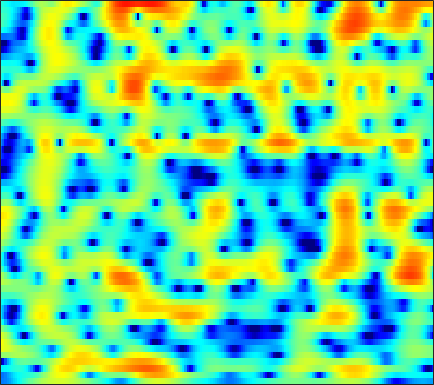

Source data for this figure (header and first rows):
-8.9701, -8.9268, -8.6095, -8.0623, -7.5354, -6.7559, -5.9295, -5.3102, -4.4912, -3.7196, -2.9839, -2.4596, -1.8059, -1.1947, -0.76697, -0.23226, 0.26331, 0.6092, 1.03, 1.4112, 1.7548, 1.9755, 2.2285, 2.4407
-9.192, -9.146, -8.6, -7.743, -7.049, -6.16, -5.379, -4.884, -4.339, -3.915, -3.601, -3.421, -3.221, -3.03, -2.854, -2.543, -2.099, -1.667, -0.9789, -0.2071, 0.5951, 1.189, 1.931, 2.594
-4.55, -4.655, -4.581, -4.318, -4.044, -3.655, -3.316, -3.119, -2.99, -3.059, -3.376, -3.815, -4.727, -6.138, -7.641, -10.41, -13.6, -13.77, -10.06, -6.282, -3.382, -1.654, 0.217, 1.704
-16.77, -14.16, -10.11, -7.244, -5.653, -4.052, -2.888, -2.24, -1.611, -1.21, -1.004, -0.9502, -0.9965, -1.13, -1.253, -1.401, -1.478, -1.46, -1.317, -1.027, -0.5911, -0.1941, 0.3914, 1.03
0.6561, 0.6006, 0.6438, 0.7797, 0.9195, 1.12, 1.289, 1.379, 1.443, 1.444, 1.373, 1.27, 1.06, 0.7775, 0.5078, 0.07833, -0.4433, -0.9052, -1.63, -2.49, -3.455, -4.206, -5.069, -5.403
3.804, 3.561, 3.223, 2.869, 2.598, 2.229, 1.847, 1.556, 1.181, 0.836, 0.5135, 0.2933, 0.02074, -0.2487, -0.4707, -0.8264, -1.281, -1.716, -2.476, -3.49, -4.835, -6.087, -7.973, -9.352
4.223, 3.748, 3.034, 2.216, 1.531, 0.5198, -0.6019, -1.496, -2.716, -3.833, -4.62, -4.846, -4.618, -3.986, -3.395, -2.634, -1.988, -1.593, -1.21, -0.9713, -0.8361, -0.7609, -0.6536, -0.4986
3.213, 2.579, 1.637, 0.5704, -0.3328, -1.707, -3.347, -4.853, -7.46, -11.26, -17.23, -19.31, -12.94, -8.412, -6.071, -3.772, -2.093, -1.121, -0.1099, 0.6469, 1.198, 1.512, 1.823, 2.038
0.6534, -0.1751, -1.292, -2.358, -3.083, -3.896, -4.531, -4.878, -5.169, -5.231, -5.013, -4.644, -3.831, -2.771, -1.915, -0.8016, 0.215, 0.8664, 1.569, 2.087, 2.422, 2.56, 2.605, 2.506
-2.847, -4.545, -7.176, -10.05, -11.84, -12.26, -10.48, -8.826, -6.723, -4.873, -3.267, -2.175, -0.8376, 0.3761, 1.199, 2.144, 2.917, 3.364, 3.782, 3.977, 3.938, 3.731, 3.22, 2.437
-5.215, -7.23, -10.39, -13.82, -15.97, -16.65, -14.68, -12.49, -9.426, -6.564, -4.059, -2.405, -0.4868, 1.092, 2.084, 3.156, 3.962, 4.392, 4.734, 4.793, 4.557, 4.17, 3.342, 2.1
-5.461, -6.909, -9.22, -12.13, -15.08, -21.14, -23.43, -17.3, -11.66, -7.804, -4.896, -3.11, -1.111, 0.478, 1.447, 2.487, 3.256, 3.666, 4.01, 4.105, 3.975, 3.727, 3.198, 2.44
-4.012, -4.48, -5.189, -5.881, -6.308, -6.594, -6.446, -5.988, -5.035, -3.879, -2.665, -1.767, -0.6712, 0.29, 0.9146, 1.615, 2.166, 2.48, 2.76, 2.901, 2.893, 2.798, 2.55, 2.182
-2.263, -2.203, -2.205, -2.233, -2.226, -2.174, -2.043, -1.887, -1.588, -1.232, -0.8134, -0.4852, -0.08188, 0.2845, 0.5474, 0.8598, 1.134, 1.319, 1.52, 1.674, 1.763, 1.774, 1.706, 1.538
-0.184, -0.05489, 0.04041, 0.0588, 0.04153, 0.02016, 0.01044, 0.01461, 0.01849, 0.03999, 0.04233, 0.00886, -0.07614, -0.1928, -0.299, -0.4294, -0.4861, -0.4268, -0.1975, 0.1754, 0.5964, 0.8883, 1.177, 1.296
1.933, 1.785, 1.488, 1.123, 0.8343, 0.4978, 0.2581, 0.1598, 0.1141, 0.08726, -0.02123, -0.2104, -0.6565, -1.444, -2.333, -3.904, -5.652, -6.422, -5.556, -3.357, -1.216, 0.07993, 1.343, 2.109
1.618, 0.8882, -0.3492, -1.816, -3.003, -4.498, -5.364, -5.302, -4.448, -3.308, -2.35, -1.874, -1.692, -2.1, -2.836, -4.483, -6.799, -8.111, -6.806, -3.581, -0.8208, 0.7571, 2.279, 3.241
-1.272, -2.545, -4.637, -7.269, -9.815, -14.79, -22.25, -18.63, -12.02, -8.114, -5.514, -4.071, -2.736, -1.847, -1.394, -0.9881, -0.6373, -0.3194, 0.2625, 0.9695, 1.738, 2.273, 2.846, 3.237
-3.191, -4.766, -7.123, -9.562, -11.08, -12.01, -11.62, -10.6, -8.729, -6.655, -4.68, -3.396, -1.925, -0.6923, 0.07469, 0.916, 1.6, 2.032, 2.511, 2.892, 3.154, 3.251, 3.241, 3.06
-2.86, -4.74, -8.15, -13.34, -19.75, -20.35, -12.95, -9.78, -6.811, -4.611, -2.81, -1.683, -0.382, 0.7419, 1.452, 2.275, 2.941, 3.34, 3.73, 3.96, 3.997, 3.884, 3.526, 2.87
-0.5277, -1.524, -2.894, -4.176, -4.882, -5.247, -5.015, -4.537, -3.73, -2.849, -1.989, -1.353, -0.4945, 0.3129, 0.8802, 1.593, 2.227, 2.629, 3.055, 3.314, 3.39, 3.309, 2.983, 2.372
1.324, 0.8105, 0.0887, -0.6573, -1.189, -1.841, -2.41, -2.78, -3.176, -3.44, -3.531, -3.438, -3.057, -2.451, -1.848, -0.9779, -0.1132, 0.4832, 1.181, 1.726, 2.099, 2.257, 2.299, 2.16
2.782, 2.39, 1.722, 0.9239, 0.2223, -0.8554, -2.109, -3.201, -4.888, -6.869, -8.905, -10.03, -10.02, -8.344, -6.721, -4.709, -3.007, -1.922, -0.7199, 0.2481, 1.001, 1.432, 1.851, 2.111
3.871, 3.51, 2.862, 2.014, 1.231, -0.02943, -1.593, -3.015, -5.354, -8.433, -12.6, -16.23, -16.43, -12.25, -9.645, -7.06, -5.038, -3.767, -2.316, -1.105, -0.1086, 0.5018, 1.147, 1.6
4.683, 4.383, 3.848, 3.114, 2.45, 1.383, 0.1139, -0.9559, -2.532, -4.204, -5.765, -6.743, -7.707, -8.082, -8.039, -7.534, -6.49, -5.48, -3.933, -2.458, -1.209, -0.4539, 0.2936, 0.7367
5.17, 5.002, 4.639, 4.112, 3.601, 2.779, 1.806, 0.9828, -0.1989, -1.496, -2.946, -4.168, -6.094, -8.739, -11.56, -16.2, -14.12, -9.895, -5.835, -3.103, -1.274, -0.3468, 0.3318, 0.4804
3.897, 4.004, 3.905, 3.574, 3.155, 2.435, 1.562, 0.8551, -0.08278, -0.9657, -1.848, -2.514, -3.54, -4.792, -5.75, -6.524, -5.772, -4.38, -2.225, -0.4183, 0.8488, 1.423, 1.694, 1.387
0.2154, 0.7373, 0.9659, 0.6674, 0.1433, -0.9686, -2.489, -3.761, -5.25, -5.71, -4.955, -4.071, -2.936, -1.906, -1.274, -0.4563, 0.3847, 1.045, 1.87, 2.57, 3.044, 3.192, 3.114, 2.653
-2.641, -2.165, -1.964, -2.321, -2.938, -4.396, -6.745, -9.534, -15.97, -17.72, -10.21, -6.76, -3.719, -1.567, -0.34, 0.9759, 2.004, 2.636, 3.284, 3.716, 3.924, 3.923, 3.698, 3.204
-4.243, -4.14, -4.133, -4.253, -4.458, -4.876, -5.379, -5.732, -5.933, -5.537, -4.509, -3.491, -2.027, -0.6452, 0.2873, 1.375, 2.252, 2.774, 3.304, 3.633, 3.751, 3.706, 3.436, 2.944
-6.96, -7.038, -6.954, -6.656, -6.358, -5.859, -5.346, -4.907, -4.236, -3.478, -2.604, -1.91, -0.9382, 0.005911, 0.682, 1.492, 2.186, 2.615, 3.049, 3.323, 3.423, 3.376, 3.155, 2.736
-13.04, -13.4, -12.6, -11.08, -9.819, -8.258, -6.845, -5.882, -4.702, -3.595, -2.562, -1.812, -0.8613, 0.02169, 0.6412, 1.379, 2.021, 2.431, 2.863, 3.153, 3.296, 3.298, 3.167, 2.869
-24.67, -29.69, -19.9, -15.09, -12.67, -10.26, -8.332, -7.123, -5.697, -4.42, -3.266, -2.456, -1.452, -0.5102, 0.1448, 0.9514, 1.661, 2.129, 2.652, 3.037, 3.275, 3.356, 3.325, 3.143
-13.09, -13.63, -13.47, -12.62, -11.72, -10.37, -8.98, -7.962, -6.673, -5.512, -4.417, -3.636, -2.649, -1.633, -0.9052, 0.08771, 1.021, 1.651, 2.376, 2.944, 3.331, 3.502, 3.559, 3.45
-10.82, -11.84, -12.87, -13.02, -12.56, -11.47, -10.11, -9.09, -7.91, -6.931, -6.18, -5.673, -4.925, -3.97, -3.008, -1.525, 0.004023, 1.07, 2.266, 3.167, 3.753, 3.981, 4.037, 3.833
-11.02, -14.1, -20.15, -25.62, -19.86, -14.56, -11.6, -10.06, -8.634, -7.944, -8.115, -8.973, -11.03, -12.13, -9.226, -4.511, -0.8972, 1.123, 3.112, 4.412, 5.116, 5.285, 5.061, 4.327
-8.177, -10.05, -12.75, -14.38, -14.54, -13.7, -12.12, -10.67, -8.915, -7.691, -7.153, -7.293, -7.981, -7.676, -5.785, -2.409, 0.6573, 2.464, 4.253, 5.389, 5.922, 5.944, 5.403, 4.148
-7.059, -8.401, -10.61, -13.75, -17.2, -26.75, -21.8, -15.77, -11.15, -8.171, -6.166, -4.989, -3.664, -2.377, -1.348, 0.03832, 1.375, 2.285, 3.265, 3.922, 4.235, 4.228, 3.9, 3.22
-4.716, -5.539, -6.862, -8.409, -9.496, -10.39, -10.01, -8.961, -7.195, -5.5, -4.007, -3.032, -1.859, -0.8592, -0.1623, 0.6837, 1.44, 1.917, 2.429, 2.789, 2.971, 2.981, 2.86, 2.592
-1.496, -1.792, -2.257, -2.679, -2.927, -3.097, -3.009, -2.81, -2.378, -1.865, -1.307, -0.8987, -0.3709, 0.101, 0.4297, 0.8423, 1.209, 1.438, 1.682, 1.845, 1.911, 1.882, 1.763, 1.543
1.219, 1.197, 1.113, 1.006, 0.9024, 0.7769, 0.6629, 0.5973, 0.5219, 0.4475, 0.359, 0.2806, 0.1477, 0.06556, 0.006555, 0.007441, 0.06021, 0.1478, 0.2812, 0.3688, 0.3744, 0.3145, 0.1165, -0.199
3.191, 3.284, 3.335, 3.285, 3.204, 3.033, 2.775, 2.529, 2.095, 1.539, 0.8236, 0.1873, -0.7662, -1.748, -2.372, -2.905, -2.938, -2.698, -2.244, -1.851, -1.661, -1.677, -1.939, -2.444
4.27, 4.361, 4.398, 4.361, 4.295, 4.127, 3.855, 3.539, 2.941, 2.067, 0.8341, -0.4012, -2.603, -5.803, -9.092, -13.2, -10.71, -7.879, -5.346, -3.93, -3.343, -3.364, -3.87, -4.865
3.895, 3.811, 3.718, 3.72, 3.753, 3.81, 3.805, 3.701, 3.379, 2.767, 1.801, 0.8023, -0.9848, -3.289, -5.195, -6.974, -6.447, -5.199, -3.723, -2.916, -2.839, -3.268, -4.527, -6.695
0.9442, 0.1195, -0.5658, -0.4263, 0.1532, 1.171, 2.079, 2.6, 3.011, 3.115, 2.929, 2.62, 2.07, 1.436, 1.025, 0.6166, 0.4449, 0.4118, 0.4013, 0.235, -0.2557, -0.8878, -2.207, -4.171
-4.276, -8.098, -20.01, -13.27, -7.353, -3.271, -0.8965, 0.2657, 1.271, 1.845, 2.118, 2.185, 2.173, 2.119, 2.067, 2.057, 2.083, 2.109, 2.103, 2.005, 1.752, 1.424, 0.8012, -0.0113
-3.172, -4.342, -5.347, -5.232, -4.508, -3.24, -2.111, -1.462, -0.8758, -0.5921, -0.5254, -0.5501, -0.6204, -0.5889, -0.4634, -0.1145, 0.3877, 0.8197, 1.366, 1.819, 2.133, 2.253, 2.268, 2.138
-2.341, -2.681, -2.98, -3.079, -3.019, -2.878, -2.756, -2.743, -2.906, -3.348, -4.119, -4.908, -6.094, -6.954, -6.804, -5.513, -3.59, -2.182, -0.5411, 0.769, 1.76, 2.327, 2.866, 3.188
-4.162, -4.221, -4.232, -4.186, -4.125, -4.074, -4.122, -4.28, -4.722, -5.531, -6.891, -8.507, -11.99, -19.5, -23.6, -12.44, -7.065, -4.427, -1.843, 0.05161, 1.456, 2.271, 3.085, 3.638
-8.331, -8.15, -7.747, -7.228, -6.854, -6.416, -6.091, -5.972, -5.999, -6.22, -6.632, -7.024, -7.55, -7.666, -7.244, -5.931, -4.12, -2.706, -0.9546, 0.5325, 1.752, 2.487, 3.243, 3.767
-15.25, -14.97, -13.48, -11.6, -10.38, -9.105, -8.207, -7.702, -7.193, -6.79, -6.4, -6.037, -5.451, -4.68, -3.938, -2.816, -1.587, -0.6518, 0.5432, 1.622, 2.526, 3.069, 3.61, 3.934
-24.82, -24.98, -17.55, -13.62, -11.79, -10.3, -9.522, -9.214, -8.956, -8.629, -7.978, -7.238, -5.911, -4.423, -3.275, -1.754, -0.3442, 0.6367, 1.797, 2.771, 3.526, 3.939, 4.272, 4.348
-9.13, -9.438, -9.336, -9.056, -8.913, -9.091, -9.774, -10.77, -12.79, -15.19, -15.19, -12.77, -9.026, -5.868, -3.926, -1.707, 0.1486, 1.329, 2.646, 3.672, 4.411, 4.776, 4.985, 4.867
-3.544, -4.074, -4.749, -5.429, -6.07, -7.15, -8.604, -10.06, -12.69, -15.57, -15.97, -13.61, -9.806, -6.6, -4.545, -2.205, -0.1887, 1.084, 2.503, 3.613, 4.403, 4.784, 5.004, 4.868
-1.766, -2.268, -2.988, -3.776, -4.454, -5.482, -6.686, -7.642, -8.866, -9.818, -10.19, -9.931, -8.874, -7.101, -5.556, -3.417, -1.418, -0.07186, 1.461, 2.669, 3.56, 4.014, 4.353, 4.379
-1.849, -2.097, -2.549, -3.192, -3.744, -4.652, -5.784, -6.771, -8.313, -10.34, -12.9, -14.86, -15.25, -11.67, -8.623, -5.296, -2.695, -1.123, 0.5536, 1.822, 2.755, 3.256, 3.69, 3.902
-2.765, -2.718, -2.901, -3.313, -3.737, -4.409, -5.206, -5.942, -7.202, -8.912, -11.27, -13.14, -13.54, -10.24, -7.482, -4.446, -2.175, -0.8446, 0.4912, 1.447, 2.075, 2.407, 2.72, 2.966
-3.039, -3.239, -3.767, -4.339, -4.758, -5.111, -5.189, -5.168, -5.091, -4.989, -4.805, -4.525, -3.879, -2.874, -1.977, -0.7851, 0.2188, 0.8035, 1.291, 1.404, 1.169, 0.8297, 0.3558, 0.1747
